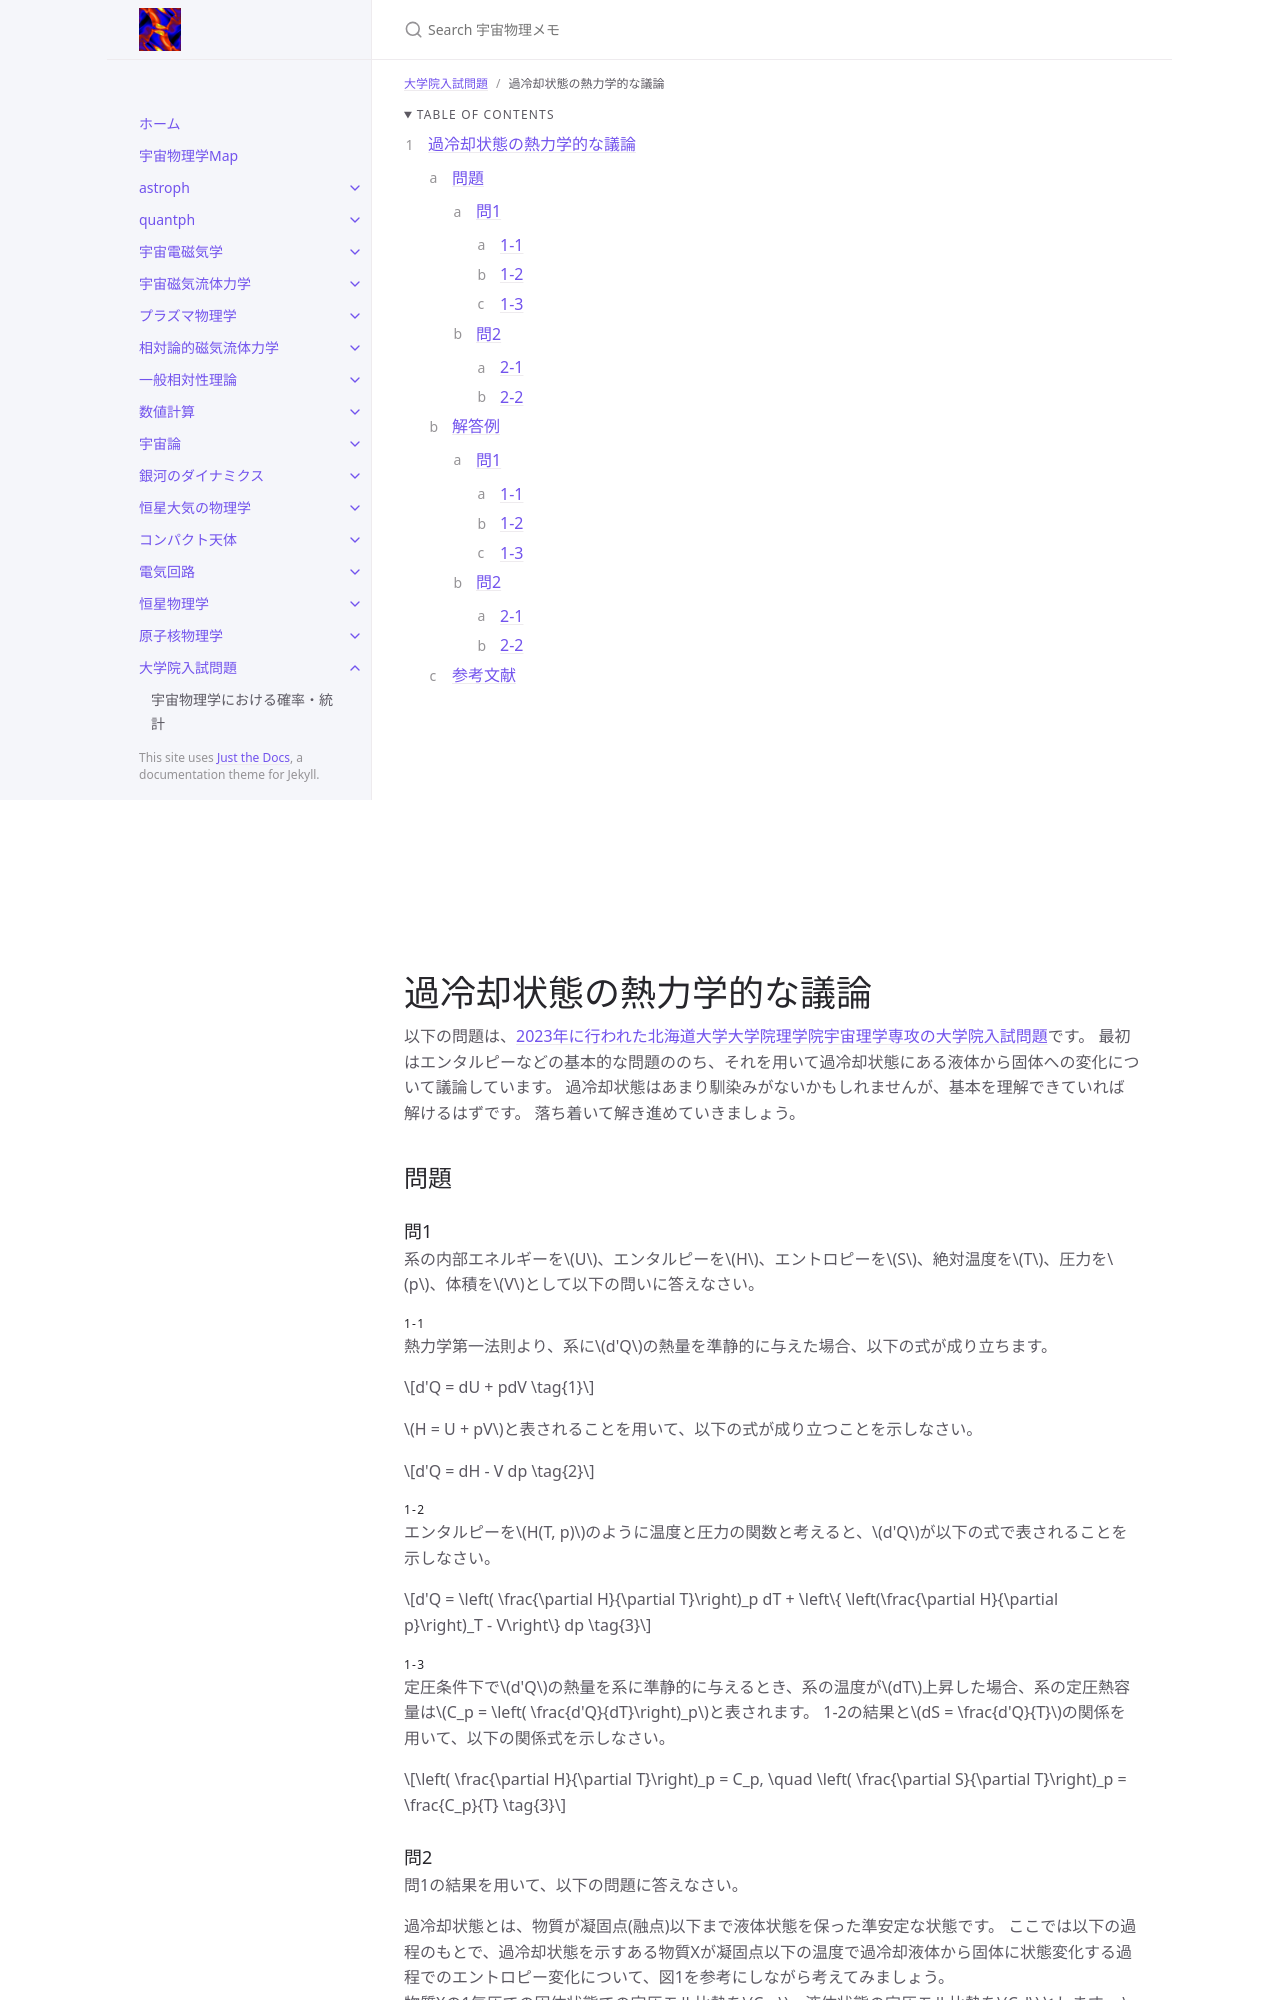

repository: github-nakasho/github-nakasho.github.io · page: graduate_exam/hokkaido_2023_thermo.html · generator: jekyll

---
layout: default
title: 過冷却状態の熱力学的な議論
parent: 大学院入試問題
math: mathjax3
permalink: /graduate_exam/hokkaido_2023_thermo
nav_order: 4
---

{: .no_toc }

<details open markdown="block">
  <summary>
    Table of contents
  </summary>
  {: .text-delta }
1. TOC
{:toc}
</details>

<iframe sandbox="allow-popups allow-scripts allow-modals allow-forms allow-same-origin" style="width:120px;height:240px;" marginwidth="0" marginheight="0" scrolling="no" frameborder="0" src="//rcm-fe.amazon-adsystem.com/e/cm?lt1=_blank&bc1=000000&IS2=1&bg1=FFFFFF&fc1=000000&lc1=0000FF&t=nakasho010d-22&language=ja_JP&o=9&p=8&l=as4&m=amazon&f=ifr&ref=as_ss_li_til&asins=4489023413&linkId=b2cd51b2d8121bb5d08d7f4623e798e7"></iframe> <iframe sandbox="allow-popups allow-scripts allow-modals allow-forms allow-same-origin" style="width:120px;height:240px;" marginwidth="0" marginheight="0" scrolling="no" frameborder="0" src="//rcm-fe.amazon-adsystem.com/e/cm?lt1=_blank&bc1=000000&IS2=1&bg1=FFFFFF&fc1=000000&lc1=0000FF&t=nakasho010d-22&language=ja_JP&o=9&p=8&l=as4&m=amazon&f=ifr&ref=as_ss_li_til&asins=4320036069&linkId=6328a2498d56c490dcdb26b3937a25cd"></iframe> <iframe sandbox="allow-popups allow-scripts allow-modals allow-forms allow-same-origin" style="width:120px;height:240px;" marginwidth="0" marginheight="0" scrolling="no" frameborder="0" src="//rcm-fe.amazon-adsystem.com/e/cm?lt1=_blank&bc1=000000&IS2=1&bg1=FFFFFF&fc1=000000&lc1=0000FF&t=nakasho010d-22&language=ja_JP&o=9&p=8&l=as4&m=amazon&f=ifr&ref=as_ss_li_til&asins=4130626221&linkId=fc1d48e95ff249f9f6c054ddf47e643a"></iframe> <iframe sandbox="allow-popups allow-scripts allow-modals allow-forms allow-same-origin" style="width:120px;height:240px;" marginwidth="0" marginheight="0" scrolling="no" frameborder="0" src="//rcm-fe.amazon-adsystem.com/e/cm?lt1=_blank&bc1=000000&IS2=1&bg1=FFFFFF&fc1=000000&lc1=0000FF&t=nakasho010d-22&language=ja_JP&o=9&p=8&l=as4&m=amazon&f=ifr&ref=as_ss_li_til&asins=4563024325&linkId=b9eee73f7a58ced64245530fa5faf077"></iframe>

# 過冷却状態の熱力学的な議論

以下の問題は、[2023年に行われた北海道大学大学院理学院宇宙理学専攻の大学院入試問題](https://www.ep.sci.hokudai.ac.jp/enroll/files/R06/R6_enroll_Q_Phys_PM.pdf)です。
最初はエンタルピーなどの基本的な問題ののち、それを用いて過冷却状態にある液体から固体への変化について議論しています。
過冷却状態はあまり馴染みがないかもしれませんが、基本を理解できていれば解けるはずです。
落ち着いて解き進めていきましょう。

## 問題

### 問1

系の内部エネルギーを$$U$$、エンタルピーを$$H$$、エントロピーを$$S$$、絶対温度を$$T$$、圧力を$$p$$、体積を$$V$$として以下の問いに答えなさい。

#### 1-1

熱力学第一法則より、系に$$d'Q$$の熱量を準静的に与えた場合、以下の式が成り立ちます。

$$
d'Q 
= dU + pdV \tag{1}
$$

$$H = U + pV$$と表されることを用いて、以下の式が成り立つことを示しなさい。

$$
d'Q 
= dH - V dp \tag{2}
$$

#### 1-2

エンタルピーを$$H(T, p)$$のように温度と圧力の関数と考えると、$$d'Q$$が以下の式で表されることを示しなさい。

$$
d'Q 
= \left( \frac{\partial H}{\partial T}\right)_p dT + \left\{ \left(\frac{\partial H}{\partial p}\right)_T - V\right\} dp \tag{3}
$$

#### 1-3

定圧条件下で$$d'Q$$の熱量を系に準静的に与えるとき、系の温度が$$dT$$上昇した場合、系の定圧熱容量は$$C_p = \left( \frac{d'Q}{dT}\right)_p$$と表されます。
1-2の結果と$$dS = \frac{d'Q}{T}$$の関係を用いて、以下の関係式を示しなさい。

$$
\left( \frac{\partial H}{\partial T}\right)_p 
= C_p, \quad 
\left( \frac{\partial S}{\partial T}\right)_p 
= \frac{C_p}{T} \tag{3}
$$
